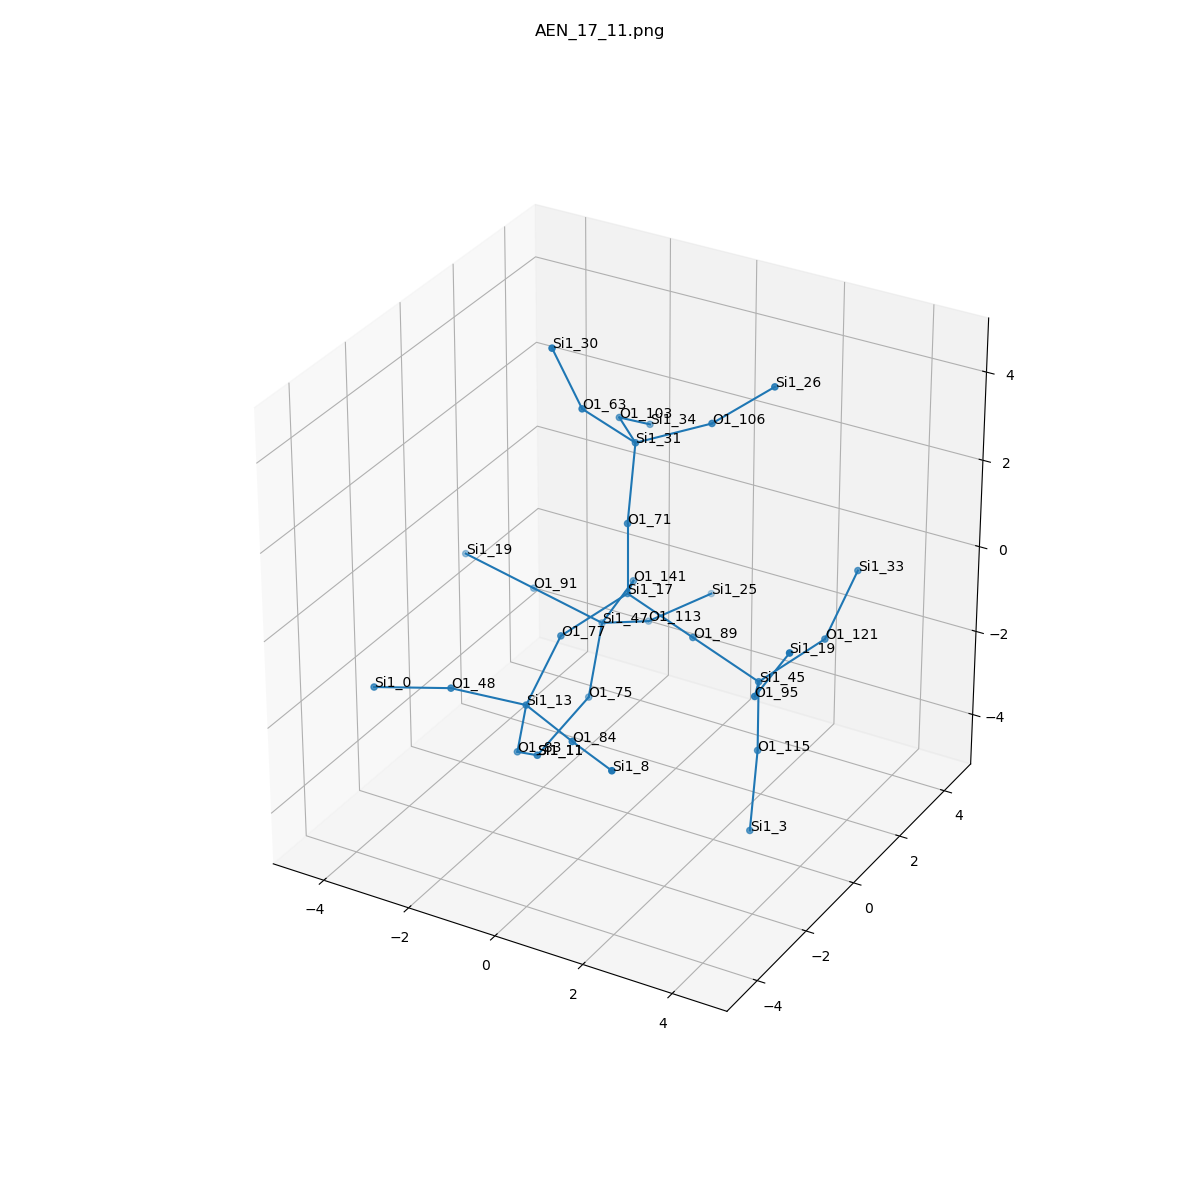

The table this chart was drawn from, first rows:
, neighbor_num, isite, atom, x, y, z, front_index
0, 0, 17, Si1, 0.0, 0.0, 0.0, 
1, 1, 141, O1, -0.6499, 1.361, -0.5688, 0.0
2, 1, 77, O1, -0.7808, -1.292, -0.5552, 0.0
3, 1, 71, O1, 0.0, -1.1490639156059515e-32, 1.605, 0.0
4, 1, 89, O1, 1.495, -2.3031539383763688e-33, -0.5812, 0.0
5, 2, 47, Si1, -1.507, 1.568, -1.918, 1.0
6, 2, 13, Si1, -0.802, -2.61, -1.483, 2.0
7, 2, 31, Si1, -0.2697, 0.7778, 2.99, 3.0
8, 2, 45, Si1, 2.99, 4.440892098500627e-16, -1.162, 4.0
9, 3, 75, O1, -1.164, 0.4333, -3.004, 5.0
10, 3, 113, O1, -1.245, 3.026, -2.537, 5.0
11, 3, 91, O1, -3.032, 1.402, -1.449, 5.0
12, 3, 83, O1, -1.286, -2.173, -2.959, 6.0
13, 3, 84, O1, 0.6555, -3.29, -1.519, 6.0
14, 3, 48, O1, -1.902, -3.629, -0.8906, 6.0
15, 3, 63, O1, -0.8786, -0.2526, 4.064, 7.0
16, 3, 106, O1, 1.129, 1.362, 3.528, 7.0
17, 3, 103, O1, -1.326, 1.968, 2.731, 7.0
18, 3, 95, O1, 3.64, -1.361, -0.5936, 8.0
19, 3, 121, O1, 3.77, 1.292, -0.6072, 8.0
20, 3, 115, O1, 2.99, 3.3306690738754706e-16, -2.768, 8.0
21, 4, 11, Si1, -1.614, -0.8656, -3.846, 9.0
22, 4, 25, Si1, -0.5726, 4.484, -2.41, 10.0
23, 4, 19, Si1, -4.557, 1.236, -0.9802, 11.0
24, 4, 11, Si1, -1.614, -0.8656, -3.846, 12.0
25, 4, 8, Si1, 2.025, -4.111, -1.322, 13.0
26, 4, 0, Si1, -3.45, -4.013, -1.131, 14.0
27, 4, 30, Si1, -1.239, -0.7732, 5.541, 15.0
28, 4, 26, Si1, 2.353, 1.666, 4.527, 16.0
29, 4, 34, Si1, -1.41, 3.354, 1.911, 17.0
30, 4, 19, Si1, 4.497, -1.568, 0.7552, 18.0
31, 4, 33, Si1, 3.792, 2.61, 0.3208, 19.0
32, 4, 3, Si1, 3.259, -0.7778, -4.153, 20.0
